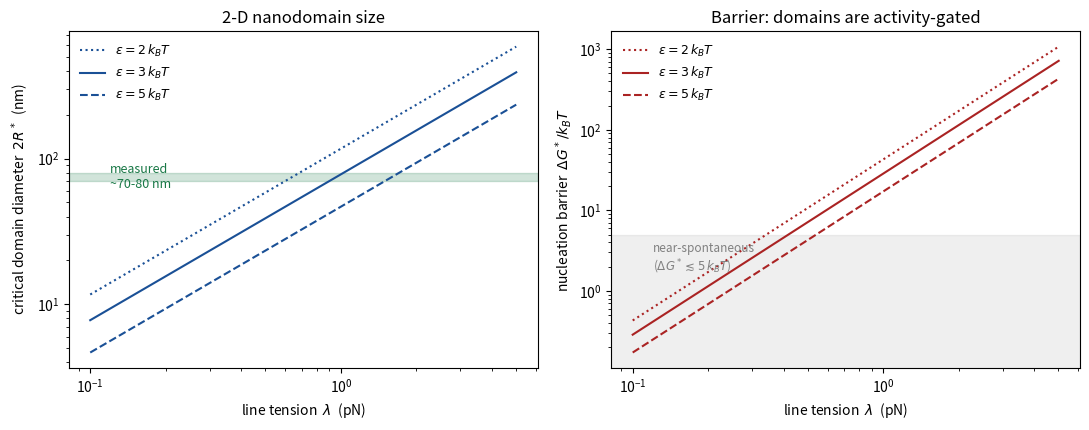

Recreate this plot in Python.
#!/usr/bin/env python3
"""
membrane_nucleation_2d.py
=========================
Two-dimensional nucleation model of AMPAR nanodomains -- the honest refinement
of the 3-D capillary estimate (R* = 2 gamma / Delta f) used in the paper.

The postsynaptic membrane is two-dimensional, so a forming receptor nanodomain
is a 2-D disk, not a 3-D droplet. Its free energy trades a line (perimeter)
cost against an areal condensation gain:

    Delta G(R) = - pi R^2 * df2D  +  2 pi R * lambda

  lambda : line tension of the domain edge            [N]  (= J/m)
  df2D   : areal free-energy density of condensation  [J/m^2]

Critical radius and barrier (classical 2-D nucleation):

    R*      = lambda / df2D
    DeltaG* = pi lambda^2 / df2D
    N*      = pi R*^2 * rho_s        (receptors per critical domain)

This script computes R*, the nucleation barrier, and N*, and compares them to
super-resolution measurements (~70-80 nm domains, ~20 receptors). A substantial
barrier means nanodomain formation is activity-GATED (must be nucleated, e.g. by
CaMKII recruitment), which is consistent with LTP being an induced event.

MODEL exploration only -- not a fit to data, not evidence for the hypothesis.
"""

import numpy as np
import matplotlib.pyplot as plt

kT = 4.28e-21          # J at 310 K
C1, C2, C3 = "#1a5096", "#aa2323", "#197846"


def df2D(eps_kT, rho_s):
    """Areal condensation free-energy density from per-receptor binding gain
    eps (in kT) and areal density rho_s (1/m^2)."""
    return eps_kT * kT * rho_s


def R_star(lmbda, df):           # critical radius [m]
    return lmbda / df

def barrier_kT(lmbda, df):       # nucleation barrier [kT]
    return np.pi * lmbda**2 / df / kT

def N_star(lmbda, df, rho_s):    # receptors in critical domain
    return np.pi * R_star(lmbda, df)**2 * rho_s


def main():
    rho_s = 2e15            # receptors+scaffold sites per m^2 (~2000 / um^2)
    eps_kT = 3.0            # per-receptor condensation gain (kT)
    df = df2D(eps_kT, rho_s)
    print(f"areal free-energy density df2D = {df:.3e} J/m^2")

    lam = np.logspace(-13, -11.3, 300)   # line tension 0.1 - ~5 pN

    # ---- Panel 1: critical radius vs line tension ----
    fig, axes = plt.subplots(1, 2, figsize=(11, 4.4))
    ax = axes[0]
    for e, ls in [(2.0, ":"), (3.0, "-"), (5.0, "--")]:
        d = df2D(e, rho_s)
        ax.plot(lam * 1e12, 2 * R_star(lam, d) * 1e9, ls, color=C1,
                label=fr"$\epsilon={e:.0f}\,k_BT$")   # diameter = 2R*
    ax.axhspan(70, 80, color=C3, alpha=0.20)
    ax.text(0.12, 75, "measured\n~70-80 nm", color=C3, fontsize=9, va="center")
    ax.set_xscale("log"); ax.set_yscale("log")
    ax.set_xlabel(r"line tension  $\lambda$  (pN)")
    ax.set_ylabel(r"critical domain diameter  $2R^*$  (nm)")
    ax.set_title("2-D nanodomain size")
    ax.legend(frameon=False, fontsize=9)

    # ---- Panel 2: nucleation barrier vs line tension ----
    ax = axes[1]
    for e, ls in [(2.0, ":"), (3.0, "-"), (5.0, "--")]:
        d = df2D(e, rho_s)
        ax.plot(lam * 1e12, barrier_kT(lam, d), ls, color=C2,
                label=fr"$\epsilon={e:.0f}\,k_BT$")
    ax.axhspan(0, 5, color="gray", alpha=0.12)
    ax.text(0.12, 2.5, "near-spontaneous\n($\\Delta G^*\\lesssim 5\\,k_BT$)",
            fontsize=8.5, va="center", color="gray")
    ax.set_xscale("log"); ax.set_yscale("log")
    ax.set_xlabel(r"line tension  $\lambda$  (pN)")
    ax.set_ylabel(r"nucleation barrier  $\Delta G^*/k_BT$")
    ax.set_title("Barrier: domains are activity-gated")
    ax.legend(frameon=False, fontsize=9)

    fig.tight_layout()
    fig.savefig("membrane_nucleation_2d.pdf")
    fig.savefig("membrane_nucleation_2d.png", dpi=140)

    # ---- worked point ----
    lam0 = 1e-12
    print(f"\nAt lambda=1 pN, eps=3 kT, rho_s=2000/um^2:")
    print(f"  R*       = {R_star(lam0, df)*1e9:5.1f} nm  (diameter {2*R_star(lam0,df)*1e9:.1f} nm)")
    print(f"  DeltaG*  = {barrier_kT(lam0, df):5.1f} kT   -> must be nucleated")
    print(f"  N*       = {N_star(lam0, df, rho_s):5.1f} receptors (measured ~20)")
    print("saved membrane_nucleation_2d.pdf / .png")


if __name__ == "__main__":
    main()
